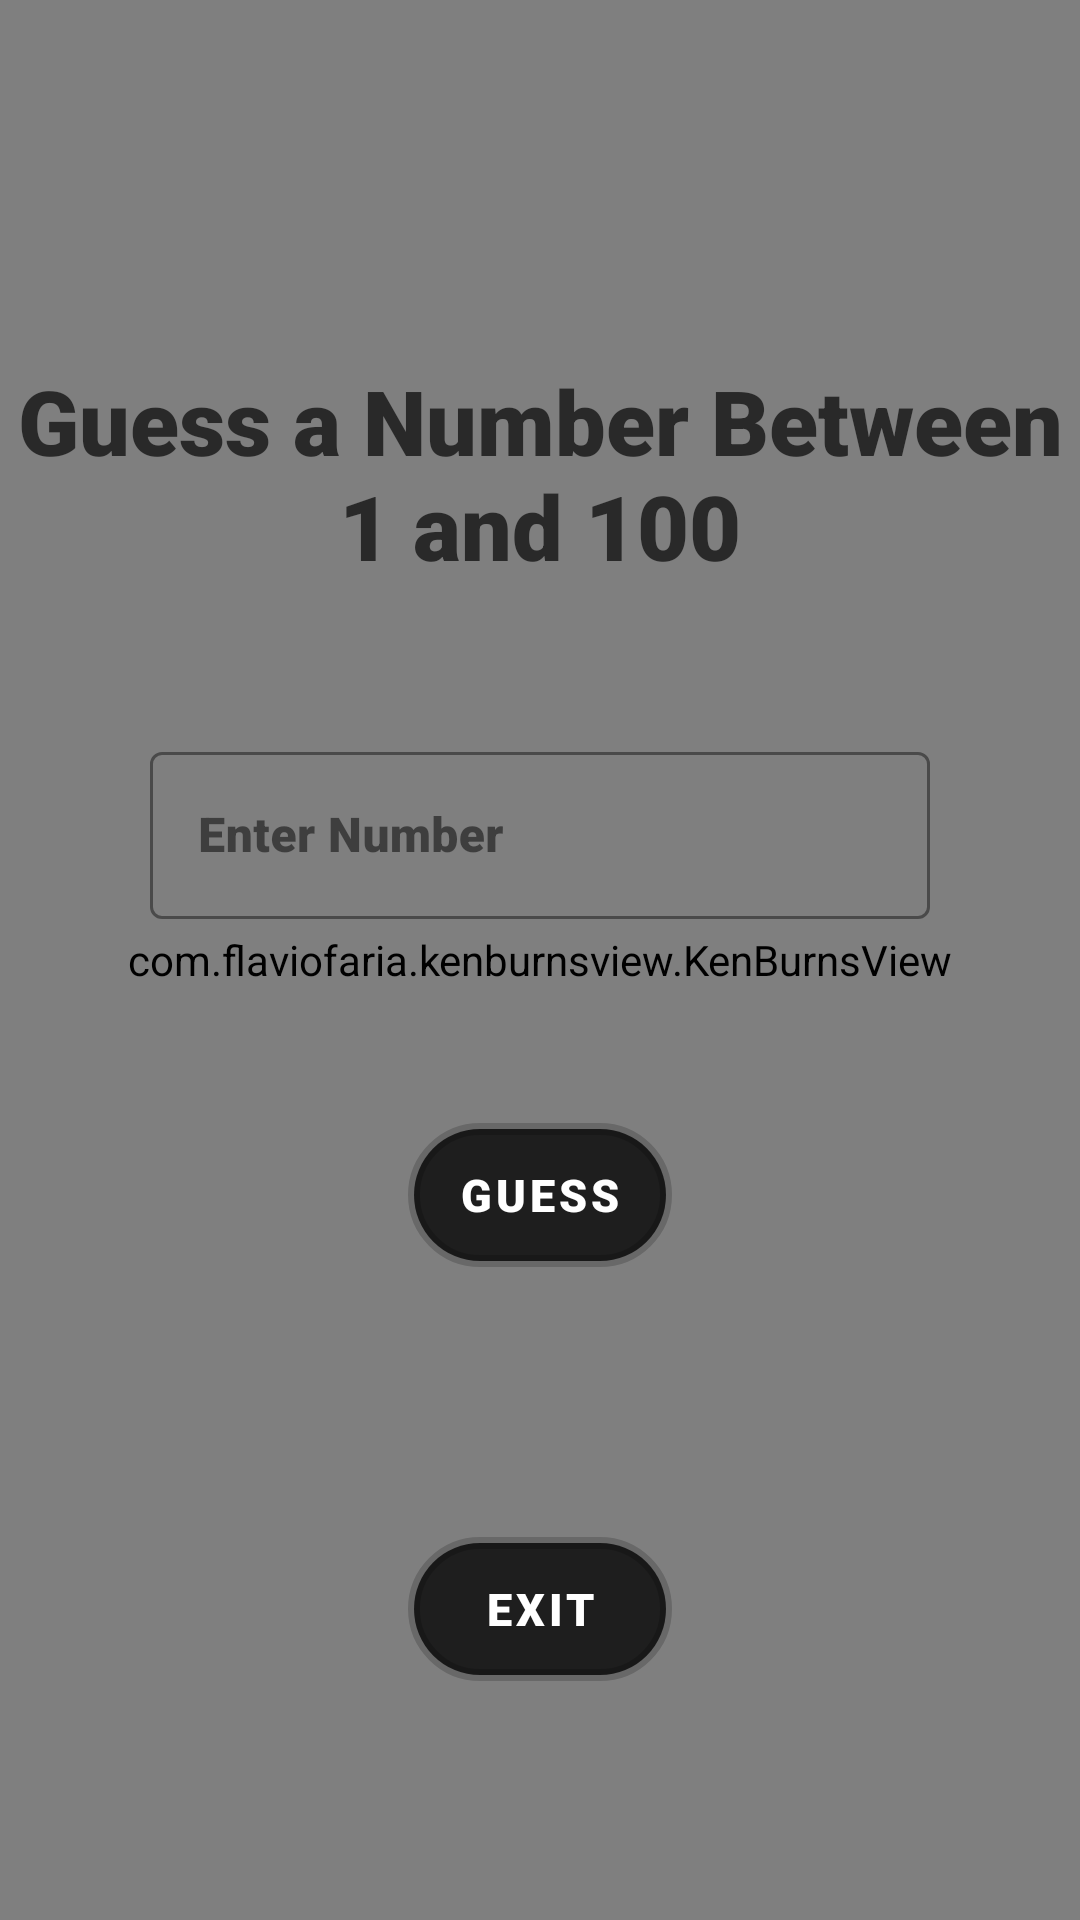

Produce the Android XML layout that renders to this screen, including the resource entries it uses.
<!-- AndroidManifest.xml: application theme Theme.MaterialComponents.NoActionBar -->
<!-- res/layout/activity_guess_that_number.xml -->
<?xml version="1.0" encoding="utf-8"?>
<RelativeLayout xmlns:android="http://schemas.android.com/apk/res/android"
    xmlns:app="http://schemas.android.com/apk/res-auto"
    xmlns:tools="http://schemas.android.com/tools"
    android:layout_width="match_parent"
    android:layout_height="match_parent"
    tools:context=".GuessThatNumber">

    <com.flaviofaria.kenburnsview.KenBurnsView
        android:id="@+id/image"
        android:layout_width="match_parent"
        android:layout_height="match_parent"
        android:src="@drawable/backdrop_light" />

    <com.google.android.material.textview.MaterialTextView
        android:id="@+id/guessThatNumberTextInfo"
        android:layout_width="wrap_content"
        android:layout_height="wrap_content"
        android:layout_centerHorizontal="true"
        android:layout_marginTop="120dp"
        android:fontFamily="sans-serif-black"
        android:text="@string/guessThatNumberText"
        android:textAlignment="center"
        android:textColor="#AD000000"
        android:textSize="30sp" />

    <com.google.android.material.textfield.TextInputLayout

        android:id="@+id/editTextID"
        style="@style/Widget.MaterialComponents.TextInputLayout.OutlinedBox"
        android:layout_width="match_parent"
        android:textColorHint="#AD1F1F1F"
        android:layout_height="wrap_content"
        app:boxStrokeColor="@color/black"
        android:layout_below="@+id/guessThatNumberTextInfo"
        android:layout_centerHorizontal="true"
        android:layout_marginStart="100dp"
        android:layout_marginTop="50dp"
        android:layout_marginBottom="8dp">

        <EditText
            android:id="@+id/numberGuess"
            android:layout_width="match_parent"
            android:layout_height="wrap_content"
            android:ems="1"
            android:hint="@string/hintGuessThatNumber"
            android:importantForAutofill="no"
            android:inputType="number"
            android:textColor="@color/black"
            android:textAlignment="center"
            android:fontFamily="sans-serif-black"
            android:textColorHint="#757575"

            tools:ignore="SpeakableTextPresentCheck,TouchTargetSizeCheck" />

    </com.google.android.material.textfield.TextInputLayout>


    <com.google.android.material.button.MaterialButton
        android:id="@+id/guessButton"
        android:layout_width="wrap_content"
        android:layout_height="wrap_content"
        android:layout_below="@+id/editTextID"
        android:layout_centerHorizontal="true"
        android:layout_marginTop="60dp"
        android:fontFamily="sans-serif-black"
        android:textSize="15dp"
        android:background="@drawable/round_button"
        app:backgroundTint="@color/black"
        android:backgroundTint="#AD1F1F1F"
        android:text="@string/GuessButton"
        android:textColor="@color/white" />

    <com.google.android.material.button.MaterialButton
        android:id="@+id/exitButton"
        android:layout_centerHorizontal="true"
        android:layout_marginTop="90dp"
        android:fontFamily="sans-serif-black"
        android:background="@drawable/round_button"
        android:textSize="15dp"
        app:backgroundTint="@color/black"
        android:layout_below="@+id/guessButton"
        android:layout_width="wrap_content"
        android:layout_height="wrap_content"
        android:backgroundTint="#AD1F1F1F"
        android:textColor="@color/white"
        android:text="@string/ExitButton" />


</RelativeLayout>
<!-- resources referenced by this layout -->
<resources>
  <!-- drawable backdrop_light: png bitmap (drawable-v24, 59224 bytes) -->
  <!-- drawable round_button (drawable) -->
  <?xml version="1.0" encoding="utf-8"?>
  <shape xmlns:android="http://schemas.android.com/apk/res/android">
      <corners  android:radius="40dp"/>
      <solid android:color="#C4000000" />
      <stroke android:width="4dp"
          android:color="#2FFFFFFF" />
  </shape>
  <string name="ExitButton">Exit</string>
  <string name="GuessButton">Guess</string>
  <string name="guessThatNumberText">Guess a Number Between 1 and 100</string>
  <string name="hintGuessThatNumber">Enter Number</string>
  <!-- not gathered from this repository: default colours our renderer supplied (Android Studio template values) -->
  <color name="black">#FF000000</color>
  <color name="white">#FFFFFFFF</color>
</resources>
